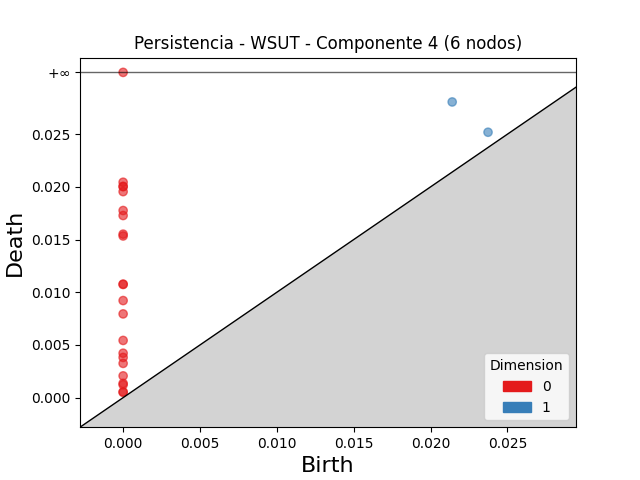

Source data for this figure (header and first rows):
dimension, birth, death
1, 0.0214, 0.02805
1, 0.02373, 0.02518
0, 0.0, inf
0, 0.0, 0.02044
0, 0.0, 0.02004
0, 0.0, 0.02002
0, 0.0, 0.01955
0, 0.0, 0.01775
0, 0.0, 0.01728
0, 0.0, 0.01551
0, 0.0, 0.01534
0, 0.0, 0.01077
0, 0.0, 0.01074
0, 0.0, 0.00921
0, 0.0, 0.007944
0, 0.0, 0.005427
0, 0.0, 0.004216
0, 0.0, 0.003815
0, 0.0, 0.003249
0, 0.0, 0.002064
0, 0.0, 0.001357
0, 0.0, 0.00122
0, 0.0, 0.0005482
0, 0.0, 0.0005
